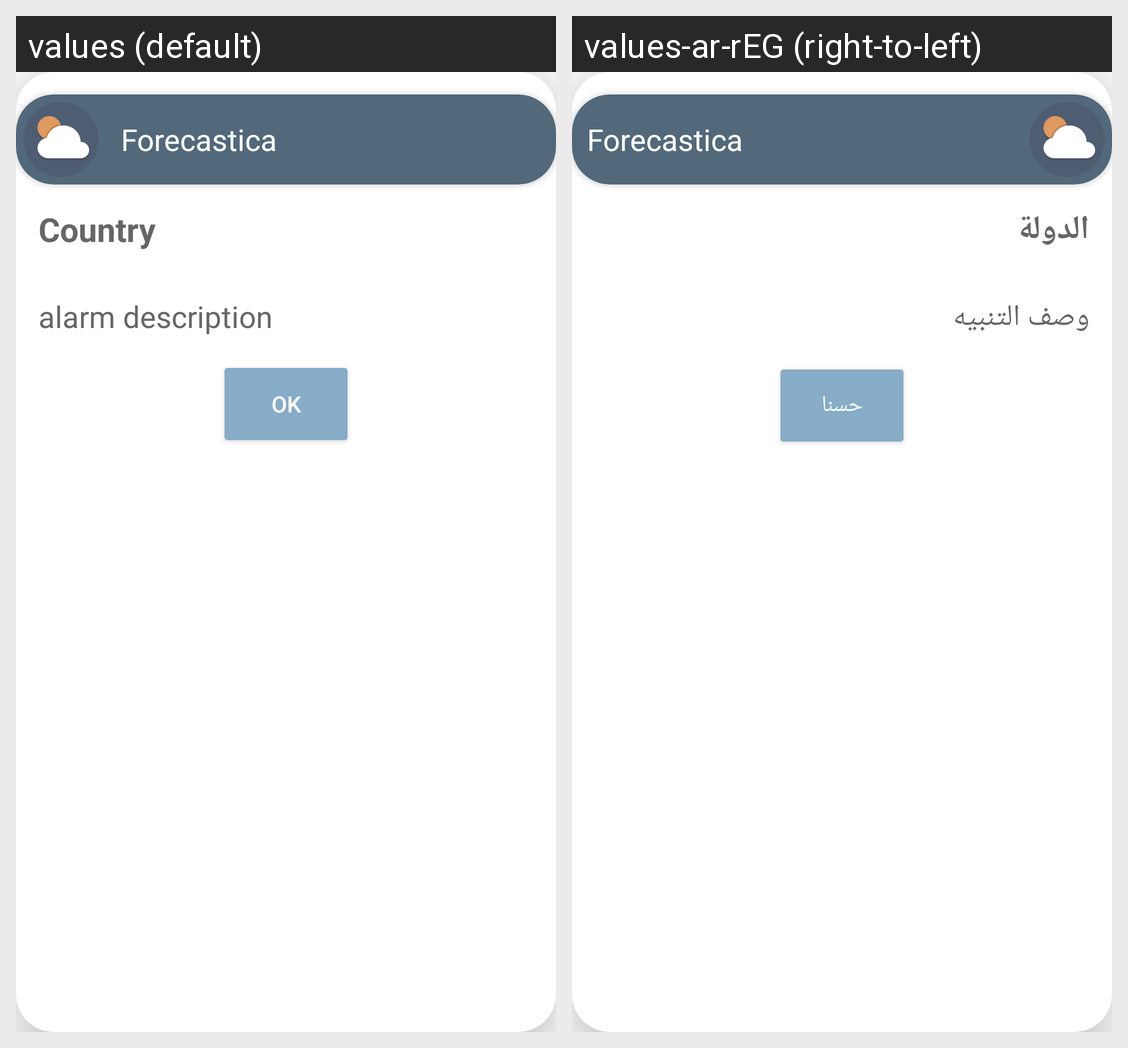

The Android screen above is rendered under two locales of the same app. Produce the string resources it draws, with the default and per-locale values.
Android screen res/layout/alarm_dialog.xml rendered under 2 locales, left to right: values (default), values-ar-rEG (right-to-left). Device: Nexus 5 (rendered at 1080×1920; each locale shown at half size, 540×960, under a caption strip naming it); theme Theme.ForecasticaApp.
Strings drawn on this screen, with the default value and each locale's value (text and hints the layout hard-codes, and strings that could not be matched under every locale, appear in the picture but are not listed):

app_name
  values: Forecastica
  values-ar-rEG: Forecastica

country
  values: Country
  values-ar-rEG: الدولة

alarm_description
  values: alarm description
  values-ar-rEG: وصف التنبيه

ok
  values: OK
  values-ar-rEG: حسنا
